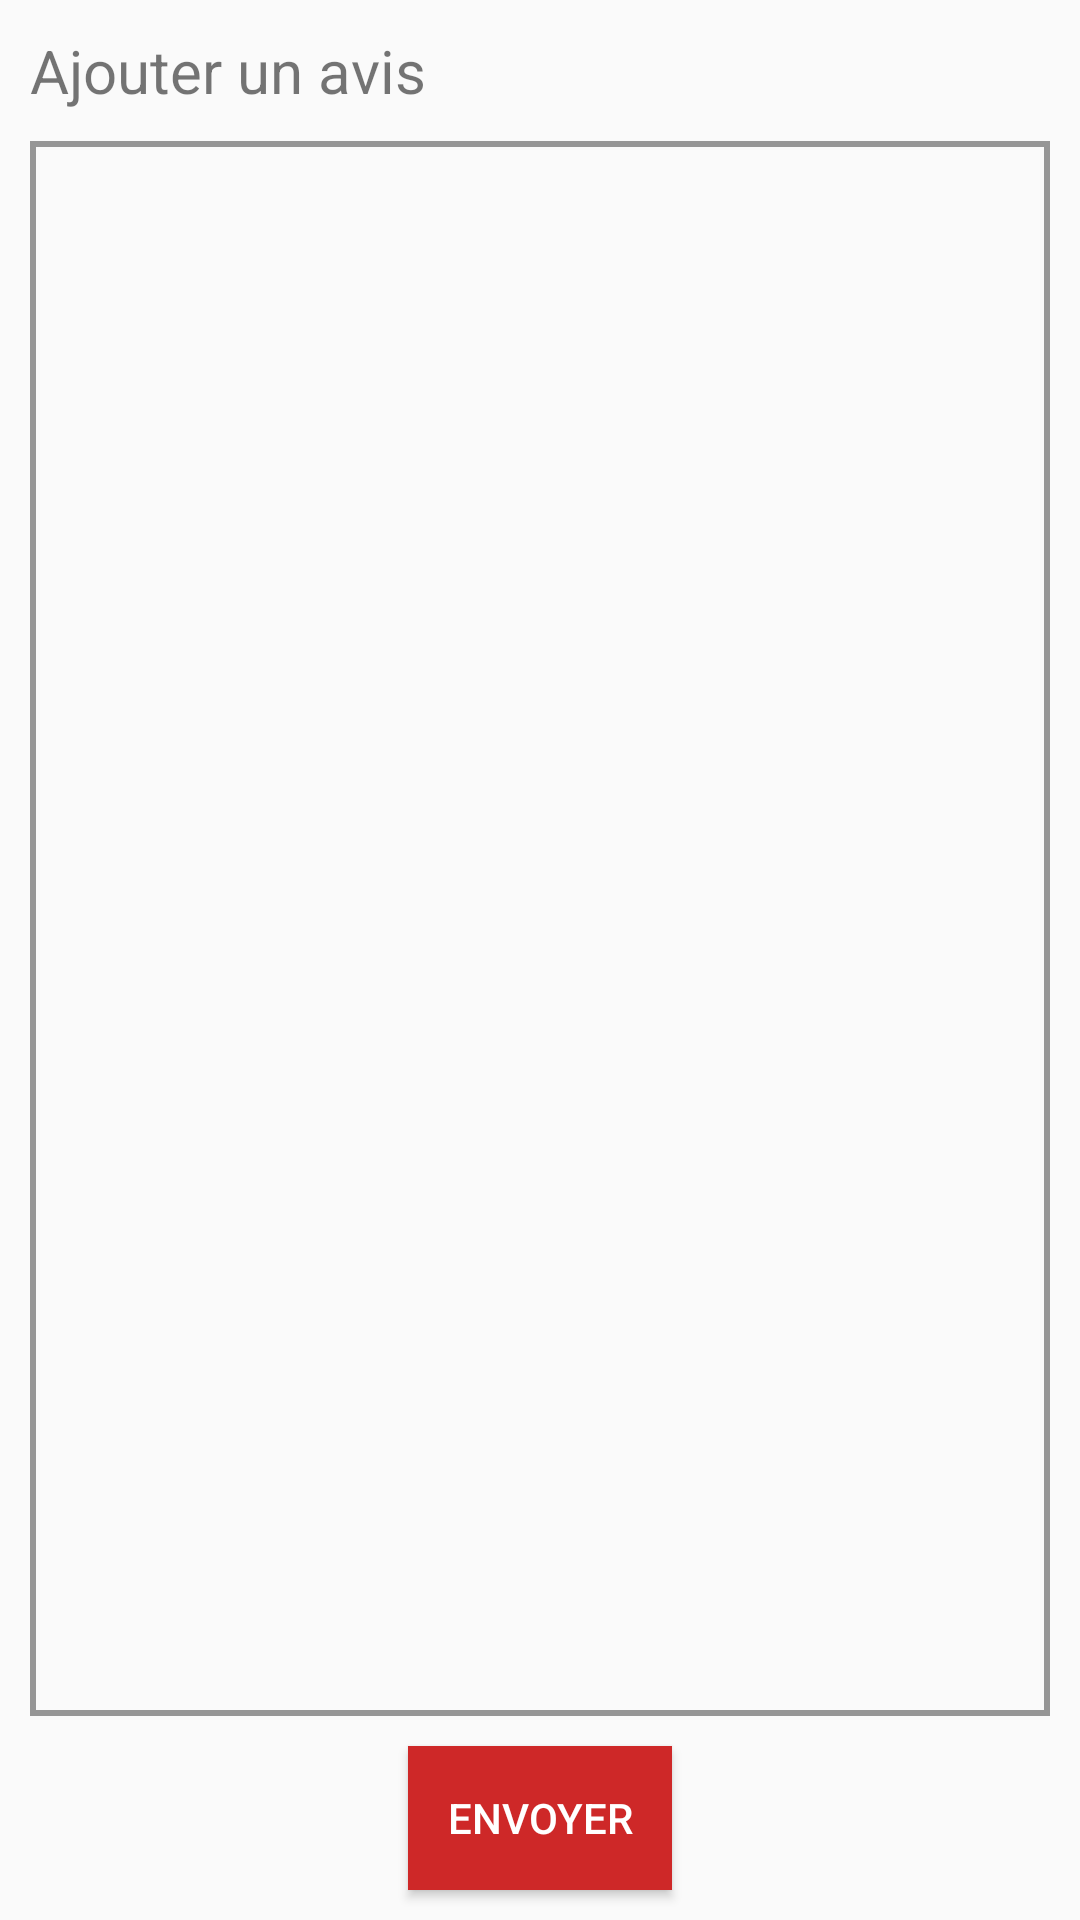

Layout XML and referenced resources for this Android screen:
<!-- AndroidManifest.xml: application theme AppTheme -->
<!-- res/layout/activity_add_avis.xml -->
<?xml version="1.0" encoding="utf-8"?>
<android.support.constraint.ConstraintLayout xmlns:android="http://schemas.android.com/apk/res/android"
    xmlns:app="http://schemas.android.com/apk/res-auto"
    xmlns:tools="http://schemas.android.com/tools"
    android:layout_width="match_parent"
    android:layout_height="match_parent"
    tools:context=".activities.AddAvis">
<RelativeLayout
    android:layout_width="match_parent"
    android:layout_height="match_parent">
    <TextView
        android:layout_width="wrap_content"
        android:layout_height="wrap_content"
        android:id="@+id/tvAddAvis"
        android:textSize="20dp"
        android:layout_marginTop="10dp"
        android:layout_marginLeft="10dp"
        android:text="Ajouter un avis"
        />
    <EditText
        android:layout_width="match_parent"
        android:layout_height="match_parent"
        android:id="@+id/etAddAvis"
        android:layout_below="@+id/tvAddAvis"
        android:layout_above="@+id/btnAddAvis"
        android:background="@drawable/edittext_background"
        android:layout_margin="10dp"
        android:padding="10dp"
       android:gravity="top"
        />
    <Button
        android:layout_width="wrap_content"
        android:layout_height="wrap_content"
        android:id="@+id/btnAddAvis"
       android:layout_centerHorizontal="true"
        android:layout_alignParentBottom="true"
        android:layout_marginBottom="10dp"
        android:padding="10dp"
        android:text="Envoyer"
        android:textColor="@color/colorAccent"
        android:background="@color/colorPrimary"
        />

</RelativeLayout>


</android.support.constraint.ConstraintLayout>
<!-- resources referenced by this layout -->
<resources>
  <color name="colorAccent">#FFFFFF</color>
  <color name="colorPrimary">#CE2828</color>
  <!-- drawable edittext_background (drawable) -->
  <shape xmlns:android="http://schemas.android.com/apk/res/android">
      <stroke
          android:width="2dp"
          android:color="@color/black_overlay" />
  </shape>
  <style name="AppTheme" parent="Theme.AppCompat.Light.DarkActionBar">
          
          <item name="colorPrimary">@color/colorPrimary</item>
          <item name="colorPrimaryDark">@color/colorPrimaryDark</item>
          <item name="colorAccent">@color/colorAccent</item>
      </style>
  <color name="black_overlay">#66000000</color>
  <color name="colorPrimaryDark">#CE2828</color>
</resources>
